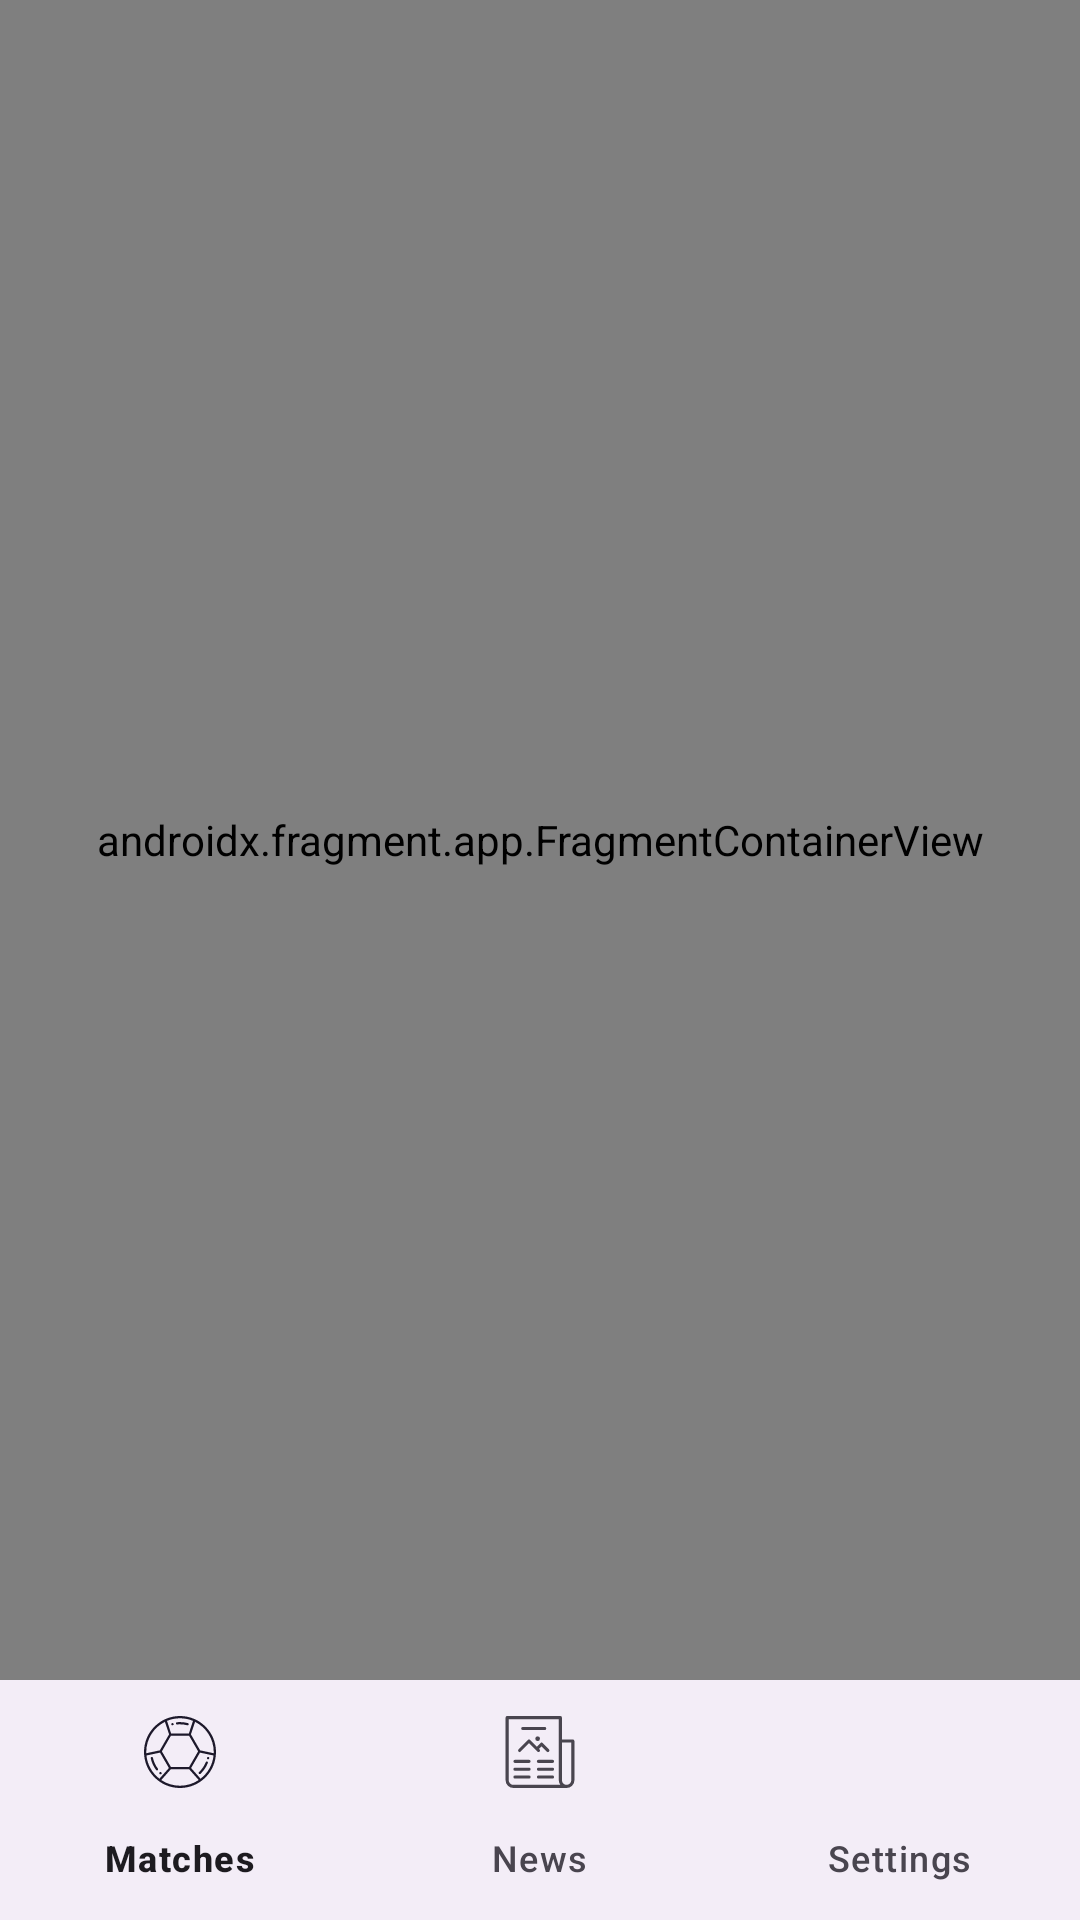

The Android layout XML behind this screen, and the referenced resources:
<!-- AndroidManifest.xml: application theme Base.Theme.Sportology -->
<!-- res/layout/activity_home.xml -->
<?xml version="1.0" encoding="utf-8"?>
<androidx.constraintlayout.widget.ConstraintLayout
    xmlns:android="http://schemas.android.com/apk/res/android"
    xmlns:app="http://schemas.android.com/apk/res-auto"
    xmlns:tools="http://schemas.android.com/tools"
    android:id="@+id/layout_root"
    android:layout_width="match_parent"
    android:layout_height="match_parent"
    tools:context=".views.activities.HomeActivity"
    tools:viewBindingIgnore="true">

    <androidx.fragment.app.FragmentContainerView
        android:id="@+id/navHostFragment"
        android:name="androidx.navigation.fragment.NavHostFragment"
        android:layout_width="0dp"
        android:layout_height="0dp"
        app:defaultNavHost="true"
        app:layout_constraintBottom_toTopOf="@id/bottom_navigation"
        app:layout_constraintEnd_toEndOf="parent"
        app:layout_constraintStart_toStartOf="parent"
        app:layout_constraintTop_toTopOf="parent"
        app:navGraph="@navigation/home_activity_nav_graph" />

    <com.google.android.material.bottomnavigation.BottomNavigationView
        android:id="@+id/bottom_navigation"
        android:layout_width="match_parent"
        android:layout_height="0dp"
        app:layout_constraintBottom_toBottomOf="parent"
        app:layout_constraintStart_toStartOf="parent"
        app:menu="@menu/bottom_navigation_menu" />
</androidx.constraintlayout.widget.ConstraintLayout>
<!-- resources referenced by this layout -->
<resources>
  <style name="Base.Theme.Sportology" parent="Theme.Material3.DayNight.NoActionBar">
          
          
          <item name="android:statusBarColor">@android:color/transparent</item>
          <item name="android:windowLightStatusBar">?attr/isLightTheme</item>
      </style>
</resources>
